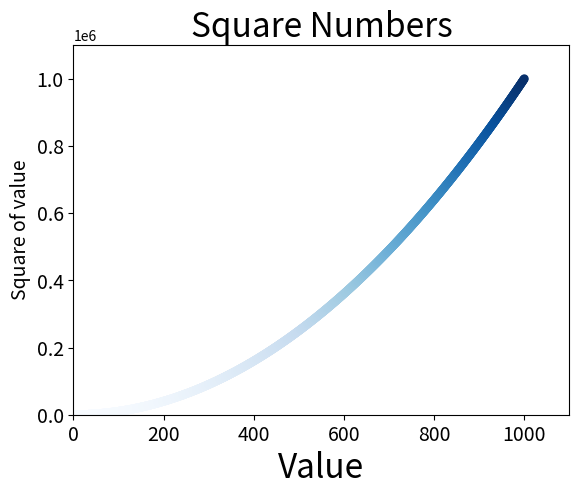

Python code for this plot:
import matplotlib.pyplot as plt

x_values = list(range(1, 1001))
y_values = [x**2 for x in x_values]
#plt.scatter(x_values, y_values, c='red', edgecolor='none', s=40)
plt.scatter(x_values, y_values, c=y_values, cmap=plt.cm.Blues,
        edgecolor='none', s=40)

plt.title("Square Numbers", fontsize=24)
plt.xlabel("Value", fontsize=24)
plt.ylabel("Square of value", fontsize=14)

plt.axis([0, 1100, 0, 1100000])

plt.tick_params(axis='both', which='major', labelsize=14)

plt.savefig('squares_plot.png', bbox_inches='tight')
